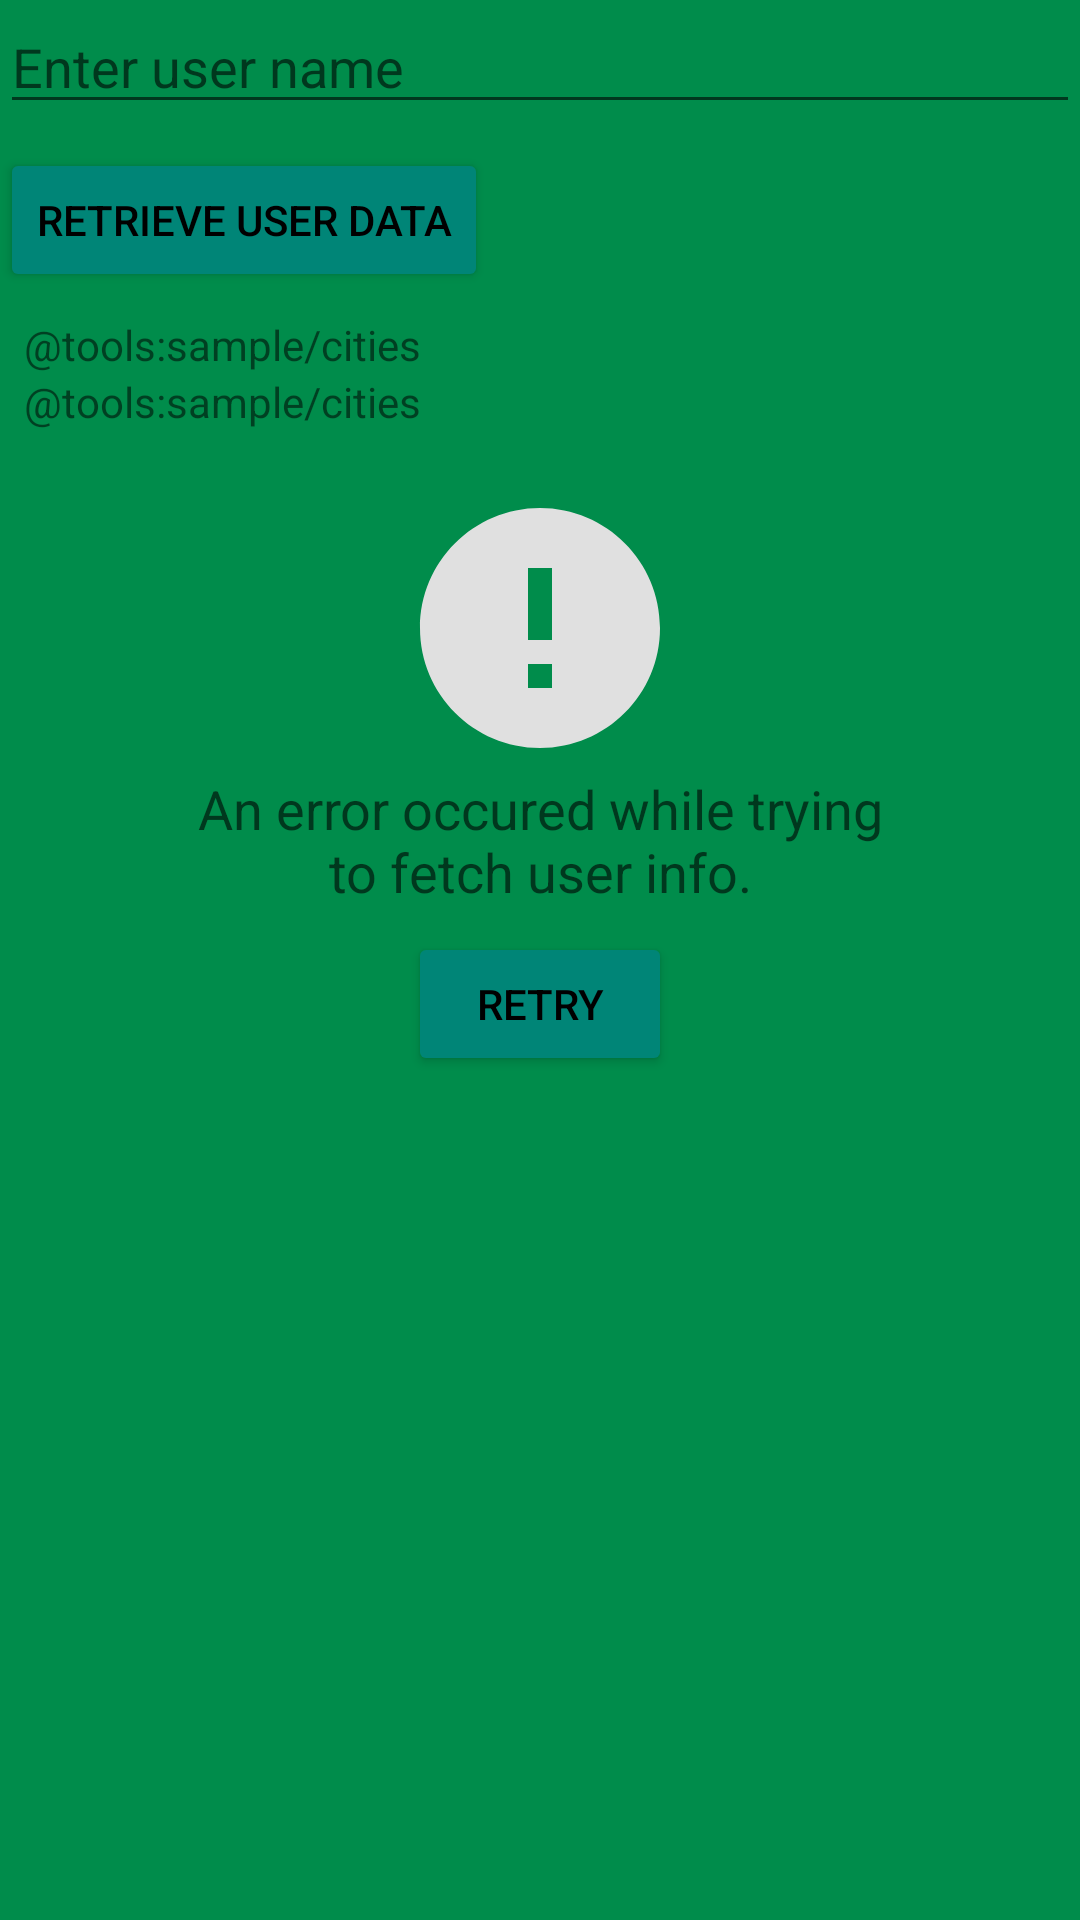

Android layout source for this screen:
<!-- AndroidManifest.xml: application theme AppTheme -->
<!-- res/layout/activity_main.xml -->
<?xml version="1.0" encoding="utf-8"?>
<RelativeLayout xmlns:android="http://schemas.android.com/apk/res/android"
    xmlns:app="http://schemas.android.com/apk/res-auto"
    xmlns:tools="http://schemas.android.com/tools"
    android:id="@+id/container"
    android:layout_width="match_parent"
    android:layout_height="match_parent"
    android:animateLayoutChanges="true"
    android:background="@color/colorAccent"
    tools:context=".ui.main.GithubShowSearchActivity">

    <EditText
        android:id="@+id/searchUser"
        android:layout_width="match_parent"
        android:layout_height="wrap_content"
        android:layout_alignParentStart="true"
        android:layout_alignParentTop="true"
        android:autofillHints="@string/user_search"
        android:hint="@string/user_search"
        android:imeOptions="actionSearch"
        android:inputType="textPersonName"
        android:textAppearance="?android:attr/textAppearanceMedium" />

    <androidx.appcompat.widget.AppCompatButton
        android:id="@+id/retrieveUser"
        android:layout_width="wrap_content"
        android:layout_height="wrap_content"
        android:layout_below="@+id/searchUser"
        android:layout_alignParentStart="true"
        android:layout_marginTop="8dp"
        android:backgroundTint="@color/colorPrimary"
        android:elevation="@dimen/elevation"
        android:text="@string/retrieve_user_data"
        android:textColor="@android:color/black" />

    <androidx.appcompat.widget.AppCompatButton
        android:id="@+id/searchForUser"
        android:layout_width="wrap_content"
        android:layout_height="wrap_content"
        android:layout_below="@+id/searchUser"
        android:layout_alignBaseline="@+id/retrieveUser"
        android:layout_alignParentEnd="true"
        android:layout_marginTop="8dp"
        android:backgroundTint="@color/colorPrimary"
        android:elevation="@dimen/elevation"
        android:text="@string/search_for_user"
        android:textColor="@android:color/black"
        android:visibility="gone" />

    <include
        android:id="@+id/containerView"
        layout="@layout/fragment_main"
        android:layout_width="match_parent"
        android:layout_height="wrap_content"
        android:layout_below="@+id/retrieveUser"
        android:layout_alignParentBottom="true" />

    <ProgressBar
        android:id="@+id/loadingView"
        android:layout_width="wrap_content"
        android:layout_height="wrap_content"
        android:layout_below="@+id/retrieveUser"
        android:layout_gravity="center_horizontal"
        tools:visibility="visible" />

    <LinearLayout
        android:id="@+id/errorView"
        android:layout_width="match_parent"
        android:layout_height="wrap_content"
        android:layout_below="@+id/retrieveUser"
        android:layout_gravity="center_horizontal"
        android:layout_margin="64dp"
        android:gravity="center"
        android:orientation="vertical"
        tools:visibility="visible">

        <ImageView
            android:layout_width="96dp"
            android:layout_height="96dp"
            android:contentDescription="@string/error_description"
            app:srcCompat="@drawable/ic_error" />

        <TextView
            android:layout_width="wrap_content"
            android:layout_height="wrap_content"
            android:gravity="center_horizontal"
            android:text="@string/user_error_subtitle"
            android:textAppearance="?android:attr/textAppearanceMedium" />

        <androidx.appcompat.widget.AppCompatButton
            android:id="@+id/errorRetryButton"
            android:layout_width="wrap_content"
            android:layout_height="wrap_content"
            android:layout_marginTop="8dp"
            android:backgroundTint="@color/colorPrimary"
            android:elevation="@dimen/elevation"
            android:text="@string/error_retry"
            android:textColor="@android:color/black" />
    </LinearLayout>
</RelativeLayout>
<!-- res/layout/fragment_main.xml (included above) -->
<?xml version="1.0" encoding="utf-8"?>
<ScrollView xmlns:android="http://schemas.android.com/apk/res/android"
    xmlns:tools="http://schemas.android.com/tools"
    android:layout_width="match_parent"
    android:layout_height="match_parent"
    android:padding="8dp">

    <LinearLayout
        android:layout_width="match_parent"
        android:layout_height="wrap_content"
        android:orientation="vertical">

        <TextView
            android:id="@+id/userName"
            android:layout_width="match_parent"
            android:layout_height="wrap_content"
            tools:text="@tools:sample/cities" />

        <TextView
            android:id="@+id/textLogin"
            android:layout_width="match_parent"
            android:layout_height="wrap_content"
            tools:text="@tools:sample/cities" />

        <ImageView
            android:id="@+id/imageAvatar"
            android:layout_width="wrap_content"
            android:layout_height="wrap_content"
            android:layout_gravity="end"
            android:contentDescription="@string/user_avatar_description"
            android:elevation="@dimen/elevation"
            android:maxWidth="@dimen/max_img_side"
            android:maxHeight="@dimen/max_img_side" />

        <TextView
            android:id="@+id/textHtmlUrl"
            android:layout_width="match_parent"
            android:layout_height="wrap_content"
            />

        <TextView
            android:id="@+id/textBlog"
            android:layout_width="match_parent"
            android:layout_height="wrap_content"
            />

        <TextView
            android:id="@+id/textCompany"
            android:layout_width="match_parent"
            android:layout_height="wrap_content"
            android:layout_gravity="center"
            />

        <TextView
            android:id="@+id/textLocation"
            android:layout_width="match_parent"
            android:layout_height="wrap_content"
            />

        <TextView
            android:id="@+id/textPublicReposCount"
            android:layout_width="match_parent"
            android:layout_height="wrap_content"
            />

        <TextView
            android:id="@+id/textFollowersCount"
            android:layout_width="match_parent"
            android:layout_height="wrap_content"
            />

        <TextView
            android:id="@+id/textCreationDate"
            android:layout_width="match_parent"
            android:layout_height="wrap_content"
            />

        <TextView
            android:id="@+id/textUniqueId"
            android:layout_width="match_parent"
            android:layout_height="wrap_content"
            />

        <TextView
            android:id="@+id/textEmail"
            android:layout_width="match_parent"
            android:layout_height="wrap_content"
            />

        <TextView
            android:id="@+id/textBio"
            android:layout_width="match_parent"
            android:layout_height="wrap_content"
            />
    </LinearLayout>
</ScrollView>
<!-- resources referenced by this layout -->
<resources>
  <color name="colorAccent">#008C4B</color>
  <color name="colorPrimary">#008577</color>
  <dimen name="elevation">4dp</dimen>
  <dimen name="max_img_side">48dp</dimen>
  <!-- drawable ic_error (drawable-v24) -->
  <vector xmlns:android="http://schemas.android.com/apk/res/android"
      android:width="24dp"
      android:height="24dp"
      android:viewportHeight="24.0"
      android:viewportWidth="24.0">
      <path
          android:fillColor="#E0E0E0"
          android:pathData="M12,2C6.48,2 2,6.48 2,12s4.48,10 10,10 10,-4.48 10,-10S17.52,2 12,2zM13,17h-2v-2h2v2zM13,13h-2L11,7h2v6z" />
  </vector>
  <string name="error_description">Error loading indicator</string>
  <string name="error_retry">Retry</string>
  <string name="retrieve_user_data">Retrieve user data</string>
  <string name="search_for_user">Search for user</string>
  <string name="user_avatar_description">Image Placeholder</string>
  <string name="user_error_subtitle">An error occured while trying to fetch user info.</string>
  <string name="user_search">Enter user name</string>
  <style name="AppTheme" parent="Theme.AppCompat.DayNight">
          
          <item name="colorPrimary">@color/colorPrimary</item>
          <item name="colorPrimaryDark">@color/colorPrimaryDark</item>
          <item name="colorAccent">@color/colorAccent</item>
          <item name="android:textAppearance">@style/GitHubText</item>
      </style>
  <color name="colorPrimaryDark">#00574B</color>
  <style name="GitHubText" parent="TextAppearance.AppCompat">
          <item name="android:textSize">@dimen/text_size</item>
          <item name="android:textColor">@color/colorPrimary</item>
      </style>
  <dimen name="text_size">12sp</dimen>
</resources>
